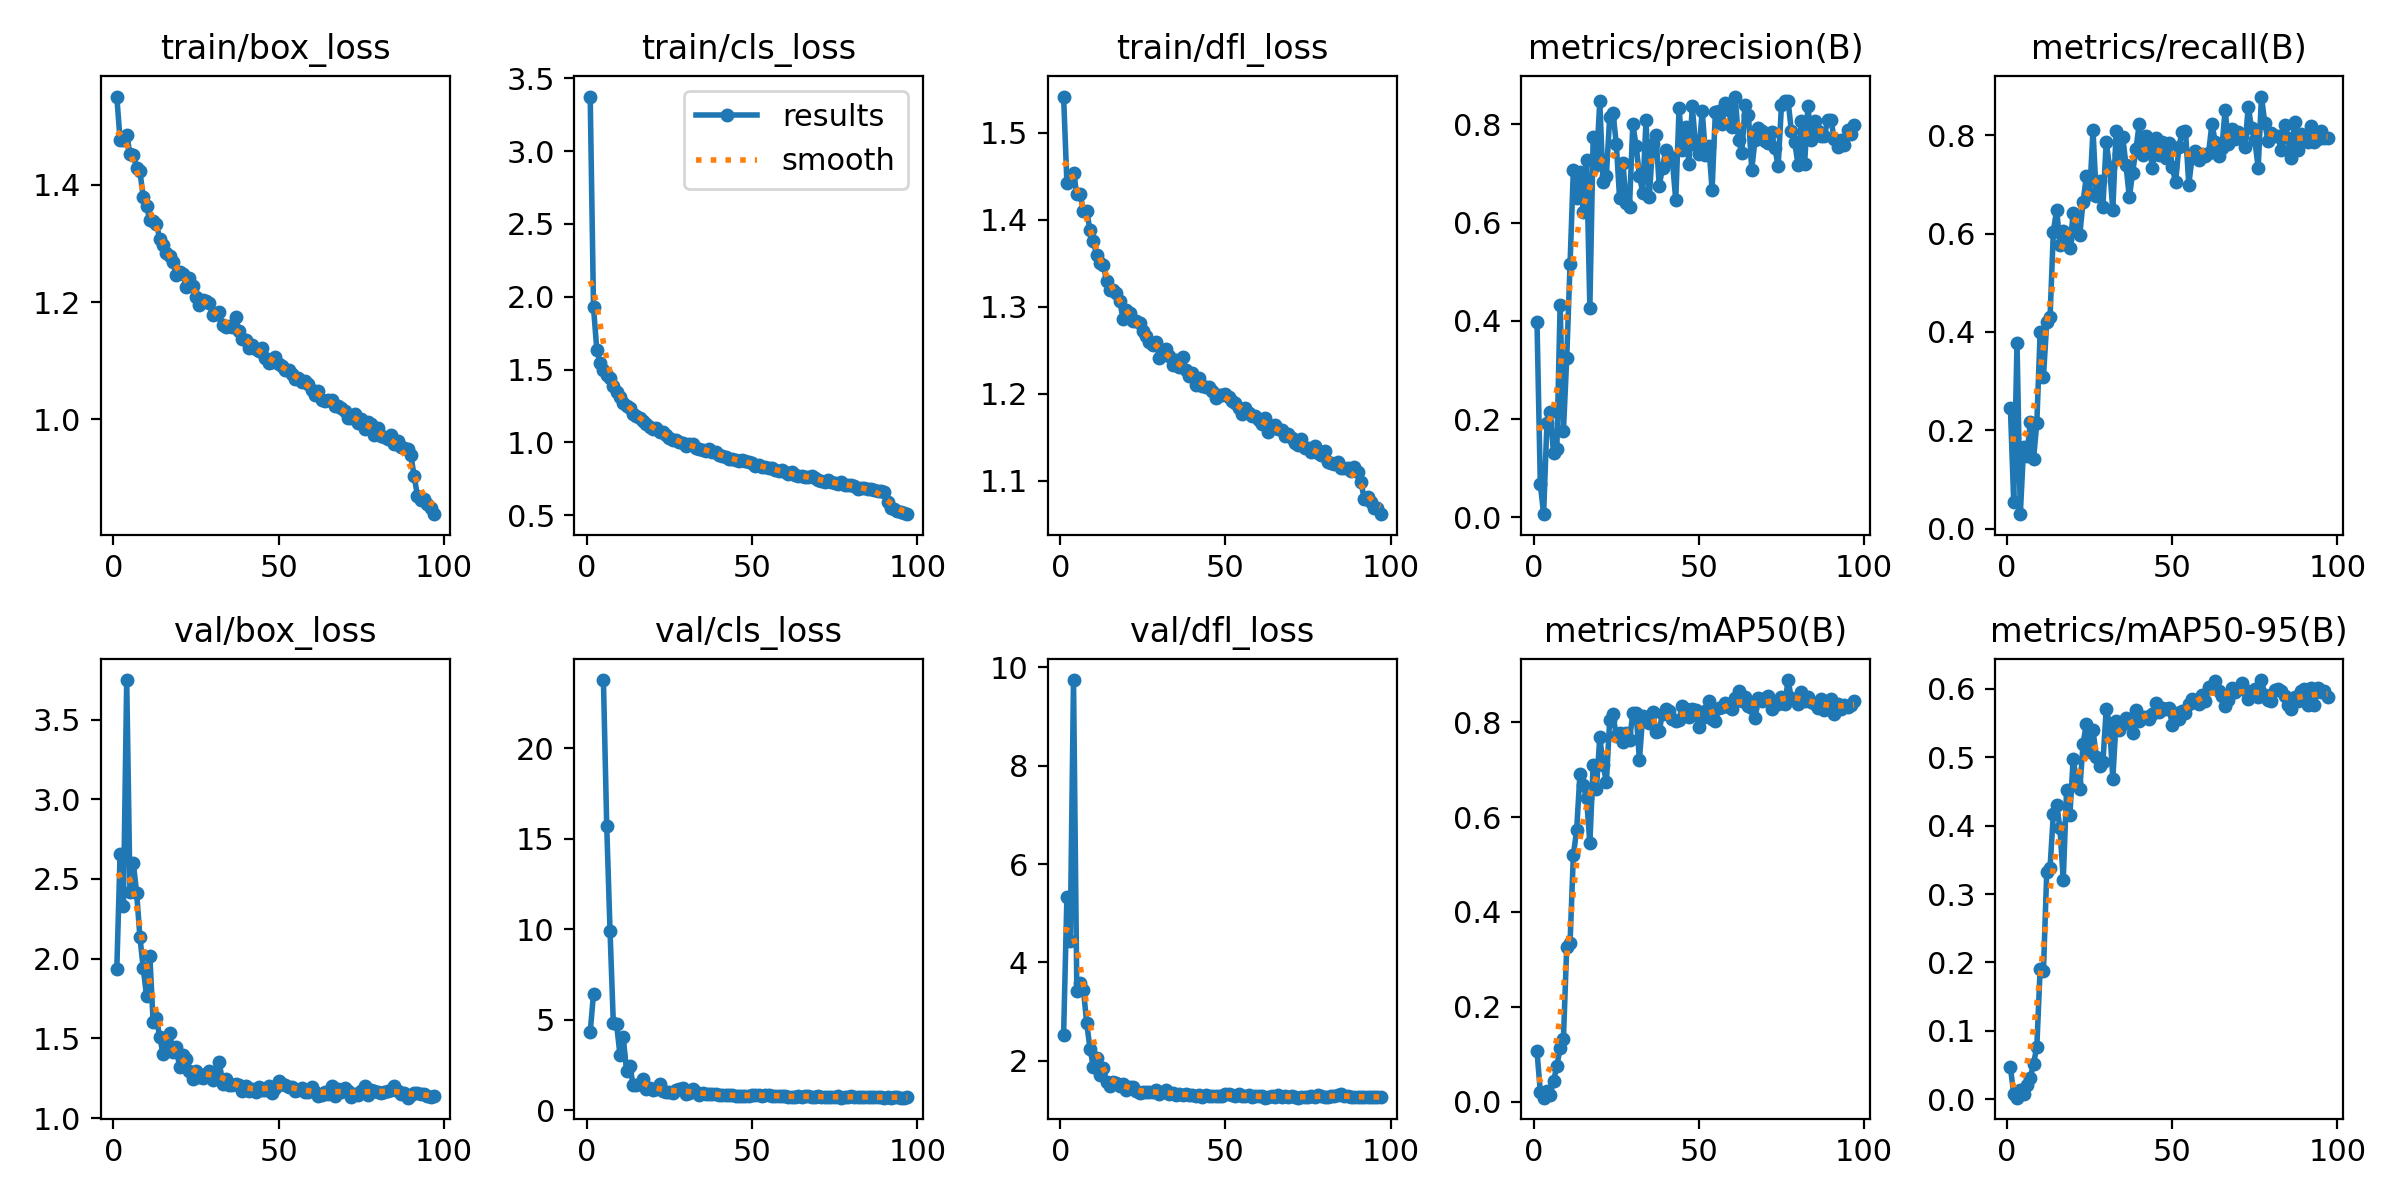

The file beside this chart, header and first rows:
epoch, time, train/box_loss, train/cls_loss, train/dfl_loss, metrics/precision(B), metrics/recall(B), metrics/mAP50(B), metrics/mAP50-95(B), val/box_loss, val/cls_loss, val/dfl_loss, lr/pg0, lr/pg1, lr/pg2
1, 7.046, 1.551, 3.375, 1.542, 0.3971, 0.2456, 0.1062, 0.04658, 1.934, 4.307, 2.529, 0.0856, 0.0016, 0.0016
2, 13.03, 1.476, 1.928, 1.443, 0.06853, 0.05526, 0.02078, 0.0082, 2.659, 6.446, 5.332, 0.07027, 0.003267, 0.003267
3, 18.99, 1.477, 1.635, 1.445, 0.00654, 0.3775, 0.00833, 0.00242, 2.333, inf, 4.426, 0.0549, 0.004901, 0.004901
4, 24.93, 1.486, 1.545, 1.454, 0.1916, 0.02955, 0.02206, 0.01393, 3.748, inf, 9.743, 0.0395, 0.006501, 0.006501
5, 30.87, 1.452, 1.494, 1.43, 0.2151, 0.1657, 0.01492, 0.00826, 2.42, 23.75, 3.419, 0.02407, 0.008067, 0.008067
6, 36.81, 1.451, 1.461, 1.43, 0.1302, 0.1484, 0.04356, 0.02099, 2.598, 15.71, 3.572, 0.009505, 0.009505, 0.009505
7, 42.73, 1.43, 1.44, 1.41, 0.1392, 0.2162, 0.07422, 0.03136, 2.415, 9.914, 3.444, 0.009406, 0.009406, 0.009406
8, 48.64, 1.423, 1.388, 1.41, 0.4325, 0.1416, 0.1133, 0.05178, 2.135, 4.801, 2.763, 0.009307, 0.009307, 0.009307
9, 54.57, 1.379, 1.343, 1.388, 0.1766, 0.2153, 0.133, 0.0771, 1.941, 4.739, 2.243, 0.009208, 0.009208, 0.009208
10, 60.49, 1.364, 1.315, 1.376, 0.3238, 0.3989, 0.3265, 0.191, 1.765, 3.078, 1.874, 0.009109, 0.009109, 0.009109
11, 66.38, 1.34, 1.268, 1.359, 0.515, 0.3088, 0.3336, 0.1873, 2.019, 4.035, 2.055, 0.00901, 0.00901, 0.00901
12, 72.3, 1.338, 1.248, 1.35, 0.7067, 0.4193, 0.5196, 0.3317, 1.6, 2.197, 1.699, 0.008911, 0.008911, 0.008911
13, 78.22, 1.334, 1.236, 1.348, 0.6497, 0.4294, 0.5725, 0.3386, 1.628, 2.433, 1.85, 0.008812, 0.008812, 0.008812
14, 84.16, 1.307, 1.193, 1.33, 0.7033, 0.6039, 0.691, 0.4167, 1.507, 1.402, 1.572, 0.008713, 0.008713, 0.008713
15, 90.08, 1.298, 1.182, 1.319, 0.6225, 0.6486, 0.6676, 0.4306, 1.405, 1.393, 1.495, 0.008614, 0.008614, 0.008614
16, 96, 1.284, 1.17, 1.319, 0.7281, 0.5771, 0.6405, 0.396, 1.441, 1.475, 1.566, 0.008515, 0.008515, 0.008515
17, 101.9, 1.279, 1.144, 1.316, 0.4268, 0.6062, 0.5444, 0.3207, 1.537, 1.704, 1.556, 0.008416, 0.008416, 0.008416
18, 107.8, 1.268, 1.127, 1.307, 0.7736, 0.5888, 0.709, 0.4519, 1.418, 1.2, 1.494, 0.008317, 0.008317, 0.008317
19, 113.7, 1.246, 1.103, 1.286, 0.7178, 0.5701, 0.66, 0.415, 1.446, 1.25, 1.535, 0.008218, 0.008218, 0.008218
20, 119.7, 1.252, 1.092, 1.296, 0.8467, 0.6418, 0.7686, 0.4978, 1.318, 1.132, 1.41, 0.008119, 0.008119, 0.008119
21, 125.6, 1.247, 1.098, 1.293, 0.6817, 0.6059, 0.7106, 0.4643, 1.397, 1.18, 1.458, 0.00802, 0.00802, 0.00802
22, 131.5, 1.226, 1.069, 1.284, 0.6952, 0.5977, 0.6737, 0.4532, 1.372, 1.453, 1.462, 0.007921, 0.007921, 0.007921
23, 137.4, 1.241, 1.072, 1.284, 0.8149, 0.6648, 0.8043, 0.5194, 1.296, 1.082, 1.38, 0.007822, 0.007822, 0.007822
24, 143.3, 1.227, 1.051, 1.282, 0.8235, 0.7168, 0.8171, 0.5492, 1.247, 1.012, 1.338, 0.007723, 0.007723, 0.007723
25, 149.3, 1.208, 1.033, 1.273, 0.7607, 0.6805, 0.7708, 0.5077, 1.294, 1.01, 1.363, 0.007624, 0.007624, 0.007624
26, 155.2, 1.196, 1.018, 1.266, 0.6492, 0.8102, 0.7769, 0.54, 1.257, 0.9712, 1.355, 0.007525, 0.007525, 0.007525
27, 161.1, 1.204, 1.014, 1.26, 0.7219, 0.6755, 0.7585, 0.5006, 1.25, 1.113, 1.354, 0.007426, 0.007426, 0.007426
28, 167, 1.202, 1.001, 1.257, 0.6407, 0.7067, 0.778, 0.4875, 1.279, 1.187, 1.358, 0.007327, 0.007327, 0.007327
29, 172.9, 1.199, 0.9983, 1.259, 0.6321, 0.6543, 0.7624, 0.4926, 1.298, 1.224, 1.398, 0.007228, 0.007228, 0.007228
30, 178.8, 1.178, 0.9731, 1.242, 0.8005, 0.7865, 0.8187, 0.5701, 1.237, 0.9044, 1.329, 0.007129, 0.007129, 0.007129
31, 184.7, 1.18, 0.9851, 1.25, 0.7566, 0.736, 0.8198, 0.5493, 1.292, 0.9585, 1.362, 0.00703, 0.00703, 0.00703
32, 190.7, 1.183, 0.9861, 1.251, 0.6955, 0.6477, 0.7206, 0.4687, 1.354, 1.161, 1.398, 0.006931, 0.006931, 0.006931
33, 196.6, 1.161, 0.9618, 1.244, 0.6611, 0.8079, 0.8137, 0.553, 1.214, 1.008, 1.322, 0.006832, 0.006832, 0.006832
34, 202.5, 1.158, 0.9553, 1.233, 0.8081, 0.7611, 0.8089, 0.5403, 1.246, 0.8613, 1.34, 0.006733, 0.006733, 0.006733
35, 208.4, 1.16, 0.9494, 1.239, 0.6517, 0.7962, 0.7975, 0.5485, 1.208, 0.9581, 1.298, 0.006634, 0.006634, 0.006634
36, 214.3, 1.157, 0.9376, 1.23, 0.7593, 0.7386, 0.8206, 0.5571, 1.21, 0.8748, 1.325, 0.006535, 0.006535, 0.006535
37, 220.2, 1.174, 0.9558, 1.243, 0.7791, 0.6733, 0.7805, 0.5525, 1.213, 0.919, 1.309, 0.006436, 0.006436, 0.006436
38, 226.1, 1.15, 0.9355, 1.228, 0.6751, 0.7241, 0.7825, 0.5353, 1.211, 0.8996, 1.325, 0.006337, 0.006337, 0.006337
39, 232, 1.137, 0.9299, 1.221, 0.7121, 0.7713, 0.8184, 0.5692, 1.172, 0.8771, 1.297, 0.006238, 0.006238, 0.006238
40, 237.9, 1.135, 0.9126, 1.224, 0.7482, 0.8232, 0.8273, 0.5535, 1.204, 0.8424, 1.296, 0.006139, 0.006139, 0.006139
41, 243.8, 1.123, 0.9089, 1.211, 0.7364, 0.7587, 0.8245, 0.5594, 1.171, 0.8504, 1.292, 0.00604, 0.00604, 0.00604
42, 249.7, 1.128, 0.9012, 1.219, 0.7253, 0.7991, 0.8073, 0.5587, 1.183, 0.8471, 1.303, 0.005941, 0.005941, 0.005941
43, 255.6, 1.119, 0.8828, 1.209, 0.6453, 0.7829, 0.8031, 0.5554, 1.165, 0.8501, 1.257, 0.005842, 0.005842, 0.005842
44, 261.5, 1.117, 0.8854, 1.208, 0.8325, 0.7323, 0.8055, 0.5638, 1.197, 0.8567, 1.292, 0.005743, 0.005743, 0.005743
45, 267.4, 1.121, 0.8793, 1.208, 0.7482, 0.7938, 0.8348, 0.579, 1.178, 0.795, 1.274, 0.005644, 0.005644, 0.005644
46, 273.3, 1.105, 0.8731, 1.204, 0.794, 0.7599, 0.8271, 0.5667, 1.177, 0.7894, 1.272, 0.005545, 0.005545, 0.005545
47, 279.2, 1.097, 0.8758, 1.196, 0.7189, 0.7861, 0.8101, 0.5725, 1.204, 0.8082, 1.286, 0.005446, 0.005446, 0.005446
48, 285.2, 1.099, 0.8694, 1.199, 0.8373, 0.7529, 0.8287, 0.5697, 1.158, 0.8, 1.285, 0.005347, 0.005347, 0.005347
49, 291.1, 1.106, 0.8639, 1.199, 0.7577, 0.7849, 0.8252, 0.5718, 1.186, 0.7946, 1.287, 0.005248, 0.005248, 0.005248
50, 297, 1.094, 0.8544, 1.2, 0.739, 0.7357, 0.7899, 0.5476, 1.236, 0.8664, 1.32, 0.005149, 0.005149, 0.005149
51, 302.9, 1.09, 0.8382, 1.196, 0.8277, 0.7039, 0.8084, 0.5641, 1.217, 0.8225, 1.324, 0.00505, 0.00505, 0.00505
52, 308.8, 1.084, 0.8415, 1.192, 0.7374, 0.7769, 0.8243, 0.5552, 1.207, 0.8596, 1.303, 0.004951, 0.004951, 0.004951
53, 314.8, 1.085, 0.8312, 1.19, 0.7563, 0.806, 0.8443, 0.5677, 1.193, 0.8158, 1.278, 0.004852, 0.004852, 0.004852
54, 320.7, 1.077, 0.8299, 1.183, 0.6673, 0.8087, 0.8075, 0.5641, 1.198, 0.8656, 1.314, 0.004753, 0.004753, 0.004753
55, 326.6, 1.07, 0.8214, 1.177, 0.8261, 0.6994, 0.8023, 0.5782, 1.167, 0.8452, 1.291, 0.004654, 0.004654, 0.004654
56, 332.5, 1.071, 0.8257, 1.183, 0.8275, 0.755, 0.8296, 0.5846, 1.178, 0.7851, 1.29, 0.004555, 0.004555, 0.004555
57, 338.4, 1.065, 0.8093, 1.178, 0.8005, 0.7684, 0.8322, 0.5807, 1.192, 0.793, 1.3, 0.004456, 0.004456, 0.004456
58, 344.3, 1.065, 0.8017, 1.174, 0.8439, 0.7489, 0.8409, 0.5776, 1.162, 0.7968, 1.261, 0.004357, 0.004357, 0.004357
59, 350.2, 1.06, 0.8126, 1.174, 0.8299, 0.7622, 0.8324, 0.5907, 1.162, 0.7852, 1.275, 0.004258, 0.004258, 0.004258
60, 356.1, 1.051, 0.795, 1.17, 0.7945, 0.7585, 0.8284, 0.5825, 1.198, 0.7823, 1.279, 0.004159, 0.004159, 0.004159
... 37 more rows
